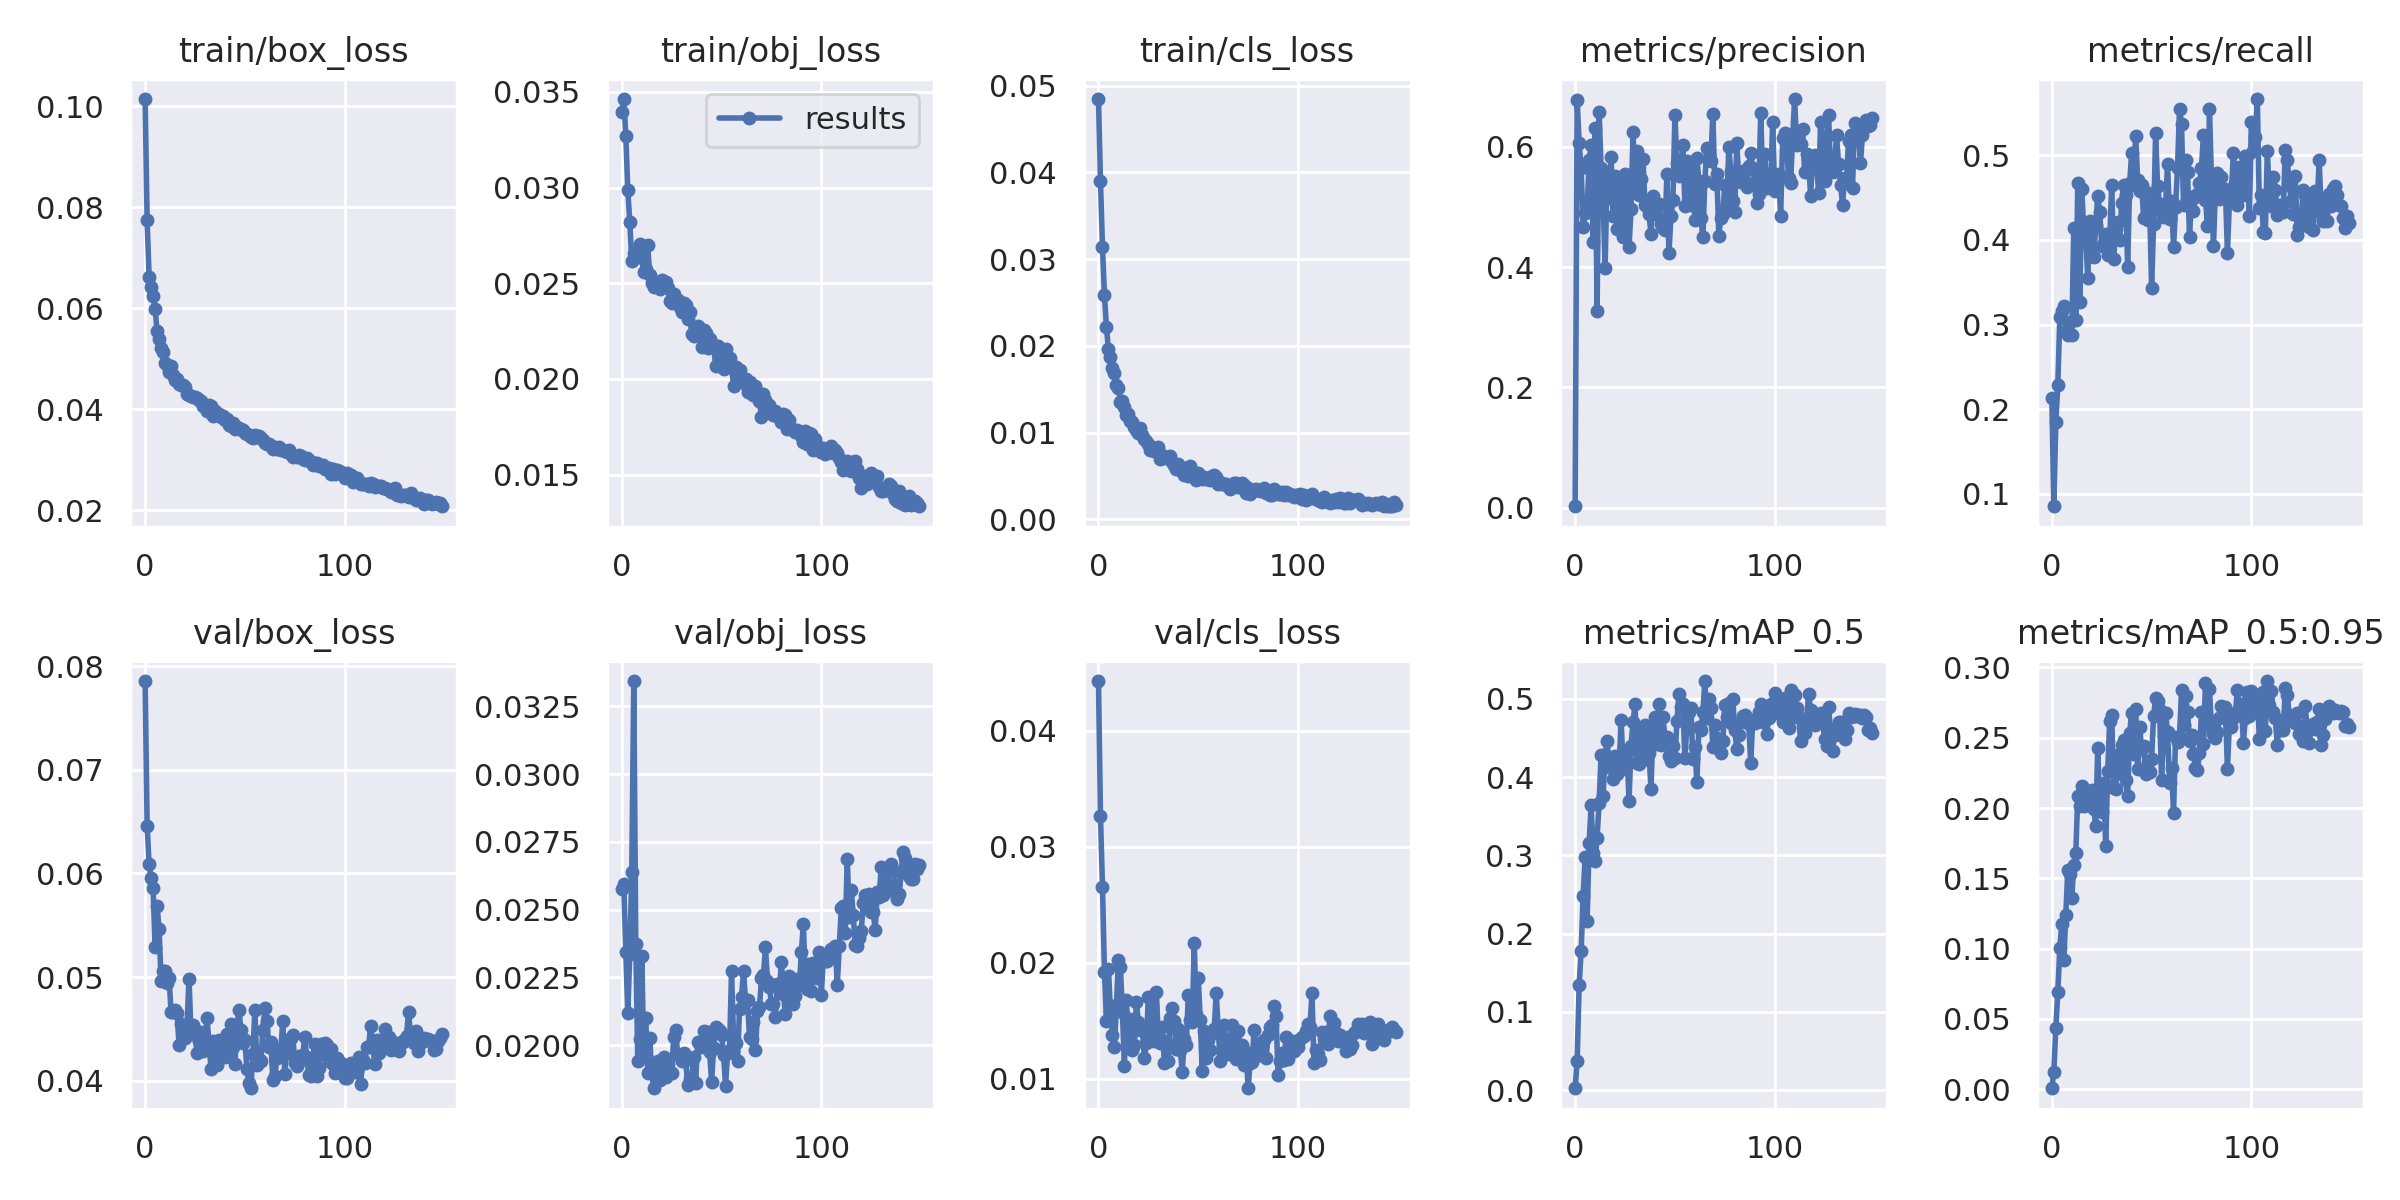

Data behind this chart, as committed beside it:
epoch, train/box_loss, train/obj_loss, train/cls_loss, metrics/precision, metrics/recall, metrics/mAP_0.5, metrics/mAP_0.5:0.95, val/box_loss, val/obj_loss, val/cls_loss, x/lr0, x/lr1, x/lr2
0, 0.1015, 0.03397, 0.04846, 0.002184, 0.2132, 0.002559, 0.0007397, 0.07856, 0.02576, 0.0443, 0.0847, 0.0017, 0.0017
1, 0.07741, 0.03463, 0.03901, 0.6783, 0.08522, 0.03674, 0.01225, 0.06462, 0.02593, 0.03267, 0.06848, 0.003477, 0.003477
2, 0.06624, 0.03272, 0.0314, 0.6058, 0.185, 0.1344, 0.0436, 0.06089, 0.02344, 0.02657, 0.05223, 0.00523, 0.00523
3, 0.06415, 0.02987, 0.02583, 0.5645, 0.2281, 0.1773, 0.06907, 0.05956, 0.02118, 0.01923, 0.03596, 0.006959, 0.006959
4, 0.06238, 0.02821, 0.02212, 0.4672, 0.309, 0.2484, 0.1006, 0.0586, 0.02336, 0.01498, 0.01966, 0.008665, 0.008665
5, 0.05991, 0.02617, 0.01959, 0.49, 0.316, 0.2973, 0.1178, 0.0529, 0.02638, 0.01947, 0.00967, 0.00967, 0.00967
6, 0.05543, 0.02657, 0.01874, 0.4937, 0.322, 0.2166, 0.09164, 0.05684, 0.03343, 0.01585, 0.00967, 0.00967, 0.00967
7, 0.05391, 0.02649, 0.01739, 0.5782, 0.2908, 0.3152, 0.1241, 0.05465, 0.02374, 0.01381, 0.009604, 0.009604, 0.009604
8, 0.05221, 0.0266, 0.01683, 0.6025, 0.2877, 0.3646, 0.1562, 0.04962, 0.01941, 0.01276, 0.009538, 0.009538, 0.009538
9, 0.05138, 0.02707, 0.01548, 0.4412, 0.3025, 0.303, 0.1532, 0.05061, 0.02024, 0.01638, 0.009472, 0.009472, 0.009472
10, 0.04917, 0.02635, 0.01509, 0.631, 0.2872, 0.2934, 0.1363, 0.05063, 0.0233, 0.02026, 0.009406, 0.009406, 0.009406
11, 0.04884, 0.02556, 0.0135, 0.3262, 0.4146, 0.3226, 0.1593, 0.04941, 0.01969, 0.01961, 0.00934, 0.00934, 0.00934
12, 0.04743, 0.02575, 0.01362, 0.658, 0.305, 0.3668, 0.1678, 0.04994, 0.021, 0.01576, 0.009274, 0.009274, 0.009274
13, 0.04856, 0.02698, 0.01294, 0.5648, 0.4677, 0.4286, 0.2088, 0.04664, 0.01897, 0.01109, 0.009208, 0.009208, 0.009208
14, 0.04682, 0.02543, 0.01199, 0.5139, 0.3267, 0.3756, 0.2013, 0.04664, 0.02026, 0.01682, 0.009142, 0.009142, 0.009142
15, 0.04576, 0.02501, 0.01209, 0.3985, 0.4601, 0.427, 0.2154, 0.04681, 0.019, 0.01339, 0.009076, 0.009076, 0.009076
16, 0.04603, 0.02481, 0.01135, 0.5508, 0.4128, 0.4467, 0.2014, 0.04655, 0.01841, 0.01515, 0.00901, 0.00901, 0.00901
17, 0.04494, 0.02508, 0.01127, 0.5149, 0.4037, 0.4132, 0.2093, 0.04349, 0.01893, 0.01245, 0.008944, 0.008944, 0.008944
18, 0.04477, 0.02503, 0.01065, 0.5828, 0.355, 0.4254, 0.2019, 0.04551, 0.01941, 0.01291, 0.008878, 0.008878, 0.008878
19, 0.04488, 0.02468, 0.01025, 0.4849, 0.4228, 0.3975, 0.209, 0.04484, 0.01872, 0.01663, 0.008812, 0.008812, 0.008812
20, 0.04431, 0.02515, 0.009911, 0.5515, 0.3813, 0.4265, 0.2129, 0.04415, 0.0189, 0.01487, 0.008746, 0.008746, 0.008746
21, 0.043, 0.02484, 0.01056, 0.4632, 0.3794, 0.4042, 0.1995, 0.04538, 0.01956, 0.01422, 0.00868, 0.00868, 0.00868
22, 0.0429, 0.02505, 0.009713, 0.5084, 0.4167, 0.4083, 0.1871, 0.04984, 0.01882, 0.01436, 0.008614, 0.008614, 0.008614
23, 0.0427, 0.02476, 0.00926, 0.5369, 0.4514, 0.4729, 0.2427, 0.0445, 0.01929, 0.01182, 0.008548, 0.008548, 0.008548
24, 0.04233, 0.0241, 0.009081, 0.4507, 0.4335, 0.4181, 0.2011, 0.04536, 0.01903, 0.01309, 0.008482, 0.008482, 0.008482
25, 0.04243, 0.02398, 0.008654, 0.5547, 0.3932, 0.4209, 0.1972, 0.04464, 0.01896, 0.01709, 0.008416, 0.008416, 0.008416
26, 0.04219, 0.02443, 0.007935, 0.5526, 0.3966, 0.4302, 0.218, 0.04271, 0.0203, 0.01328, 0.00835, 0.00835, 0.00835
27, 0.04183, 0.02403, 0.008344, 0.4332, 0.407, 0.37, 0.1728, 0.0438, 0.02056, 0.01622, 0.008284, 0.008284, 0.008284
28, 0.04154, 0.02411, 0.007849, 0.4959, 0.3826, 0.4402, 0.2264, 0.04469, 0.01965, 0.01323, 0.008218, 0.008218, 0.008218
29, 0.04069, 0.02377, 0.007819, 0.6242, 0.3993, 0.4699, 0.2618, 0.04284, 0.01964, 0.01753, 0.008152, 0.008152, 0.008152
30, 0.04041, 0.02349, 0.008363, 0.5344, 0.4648, 0.4929, 0.2663, 0.04326, 0.01943, 0.01346, 0.008086, 0.008086, 0.008086
31, 0.03972, 0.02396, 0.00698, 0.5929, 0.3777, 0.4179, 0.2139, 0.04605, 0.01972, 0.01308, 0.00802, 0.00802, 0.00802
32, 0.04073, 0.02385, 0.007414, 0.5204, 0.4131, 0.4169, 0.2132, 0.04374, 0.01947, 0.01444, 0.007954, 0.007954, 0.007954
33, 0.04054, 0.02314, 0.007118, 0.5467, 0.4214, 0.4595, 0.2379, 0.04115, 0.01853, 0.01138, 0.007888, 0.007888, 0.007888
34, 0.03863, 0.02352, 0.00715, 0.5801, 0.4, 0.4216, 0.2249, 0.04379, 0.01876, 0.01326, 0.007822, 0.007822, 0.007822
35, 0.03965, 0.02234, 0.007078, 0.503, 0.4432, 0.467, 0.2449, 0.04299, 0.01875, 0.01157, 0.007756, 0.007756, 0.007756
36, 0.03881, 0.02226, 0.00726, 0.5019, 0.465, 0.4576, 0.2484, 0.0415, 0.01956, 0.01524, 0.00769, 0.00769, 0.00769
37, 0.03906, 0.02269, 0.006587, 0.4875, 0.4534, 0.4306, 0.2199, 0.04392, 0.0186, 0.01608, 0.007624, 0.007624, 0.007624
38, 0.03851, 0.02276, 0.006203, 0.4556, 0.3679, 0.3853, 0.2084, 0.04254, 0.02013, 0.01503, 0.007558, 0.007558, 0.007558
39, 0.03861, 0.02253, 0.005849, 0.5179, 0.467, 0.4624, 0.2531, 0.04273, 0.02007, 0.01258, 0.007492, 0.007492, 0.007492
40, 0.03782, 0.02167, 0.006369, 0.489, 0.5023, 0.4768, 0.2676, 0.04231, 0.01995, 0.0143, 0.007426, 0.007426, 0.007426
41, 0.03798, 0.02257, 0.00573, 0.5054, 0.4649, 0.4425, 0.2384, 0.04454, 0.02054, 0.01245, 0.00736, 0.00736, 0.00736
42, 0.03687, 0.02238, 0.005941, 0.5054, 0.5232, 0.4934, 0.2702, 0.04323, 0.02032, 0.01062, 0.007294, 0.007294, 0.007294
43, 0.03662, 0.02163, 0.005085, 0.4718, 0.4702, 0.4415, 0.2275, 0.04546, 0.0205, 0.01344, 0.007228, 0.007228, 0.007228
44, 0.0372, 0.02208, 0.005885, 0.4648, 0.4583, 0.4762, 0.2579, 0.04325, 0.01974, 0.01288, 0.007162, 0.007162, 0.007162
45, 0.03606, 0.02172, 0.005015, 0.4615, 0.4653, 0.4506, 0.2422, 0.04163, 0.01865, 0.01719, 0.007096, 0.007096, 0.007096
46, 0.03649, 0.02178, 0.006152, 0.5546, 0.4262, 0.4515, 0.2444, 0.04515, 0.01988, 0.01508, 0.00703, 0.00703, 0.00703
47, 0.03616, 0.02068, 0.005203, 0.4227, 0.4566, 0.4274, 0.2241, 0.04685, 0.02067, 0.0149, 0.006964, 0.006964, 0.006964
48, 0.03606, 0.02172, 0.005285, 0.4844, 0.4236, 0.4206, 0.2326, 0.0449, 0.02062, 0.02172, 0.006898, 0.006898, 0.006898
49, 0.03589, 0.02141, 0.004503, 0.5108, 0.4428, 0.4393, 0.2259, 0.04365, 0.02053, 0.0156, 0.006832, 0.006832, 0.006832
50, 0.03534, 0.02088, 0.005315, 0.6536, 0.3436, 0.4242, 0.2352, 0.04391, 0.02036, 0.01874, 0.006766, 0.006766, 0.006766
51, 0.03508, 0.0205, 0.004859, 0.5727, 0.4192, 0.4712, 0.2655, 0.04109, 0.01966, 0.01505, 0.0067, 0.0067, 0.0067
52, 0.03486, 0.02155, 0.004602, 0.5518, 0.526, 0.506, 0.2784, 0.03979, 0.0185, 0.01064, 0.006634, 0.006634, 0.006634
53, 0.03456, 0.02089, 0.004869, 0.5619, 0.4636, 0.489, 0.2761, 0.03927, 0.01971, 0.0141, 0.006568, 0.006568, 0.006568
54, 0.03424, 0.02109, 0.004664, 0.6027, 0.4426, 0.4932, 0.27, 0.0426, 0.01984, 0.01176, 0.006502, 0.006502, 0.006502
55, 0.03481, 0.02065, 0.004642, 0.5022, 0.4322, 0.4239, 0.2203, 0.04682, 0.02275, 0.01335, 0.006436, 0.006436, 0.006436
56, 0.03452, 0.01964, 0.004579, 0.5765, 0.4271, 0.4664, 0.2513, 0.04154, 0.02023, 0.01252, 0.00637, 0.00637, 0.00637
57, 0.03476, 0.02061, 0.00505, 0.5692, 0.4407, 0.483, 0.2677, 0.04207, 0.02008, 0.01395, 0.006304, 0.006304, 0.006304
58, 0.03425, 0.0199, 0.005085, 0.5026, 0.4897, 0.4887, 0.2544, 0.04186, 0.01943, 0.01426, 0.006238, 0.006238, 0.006238
59, 0.03393, 0.02048, 0.00482, 0.5514, 0.4251, 0.4227, 0.2177, 0.04492, 0.02133, 0.01744, 0.006172, 0.006172, 0.006172
... 90 more rows
